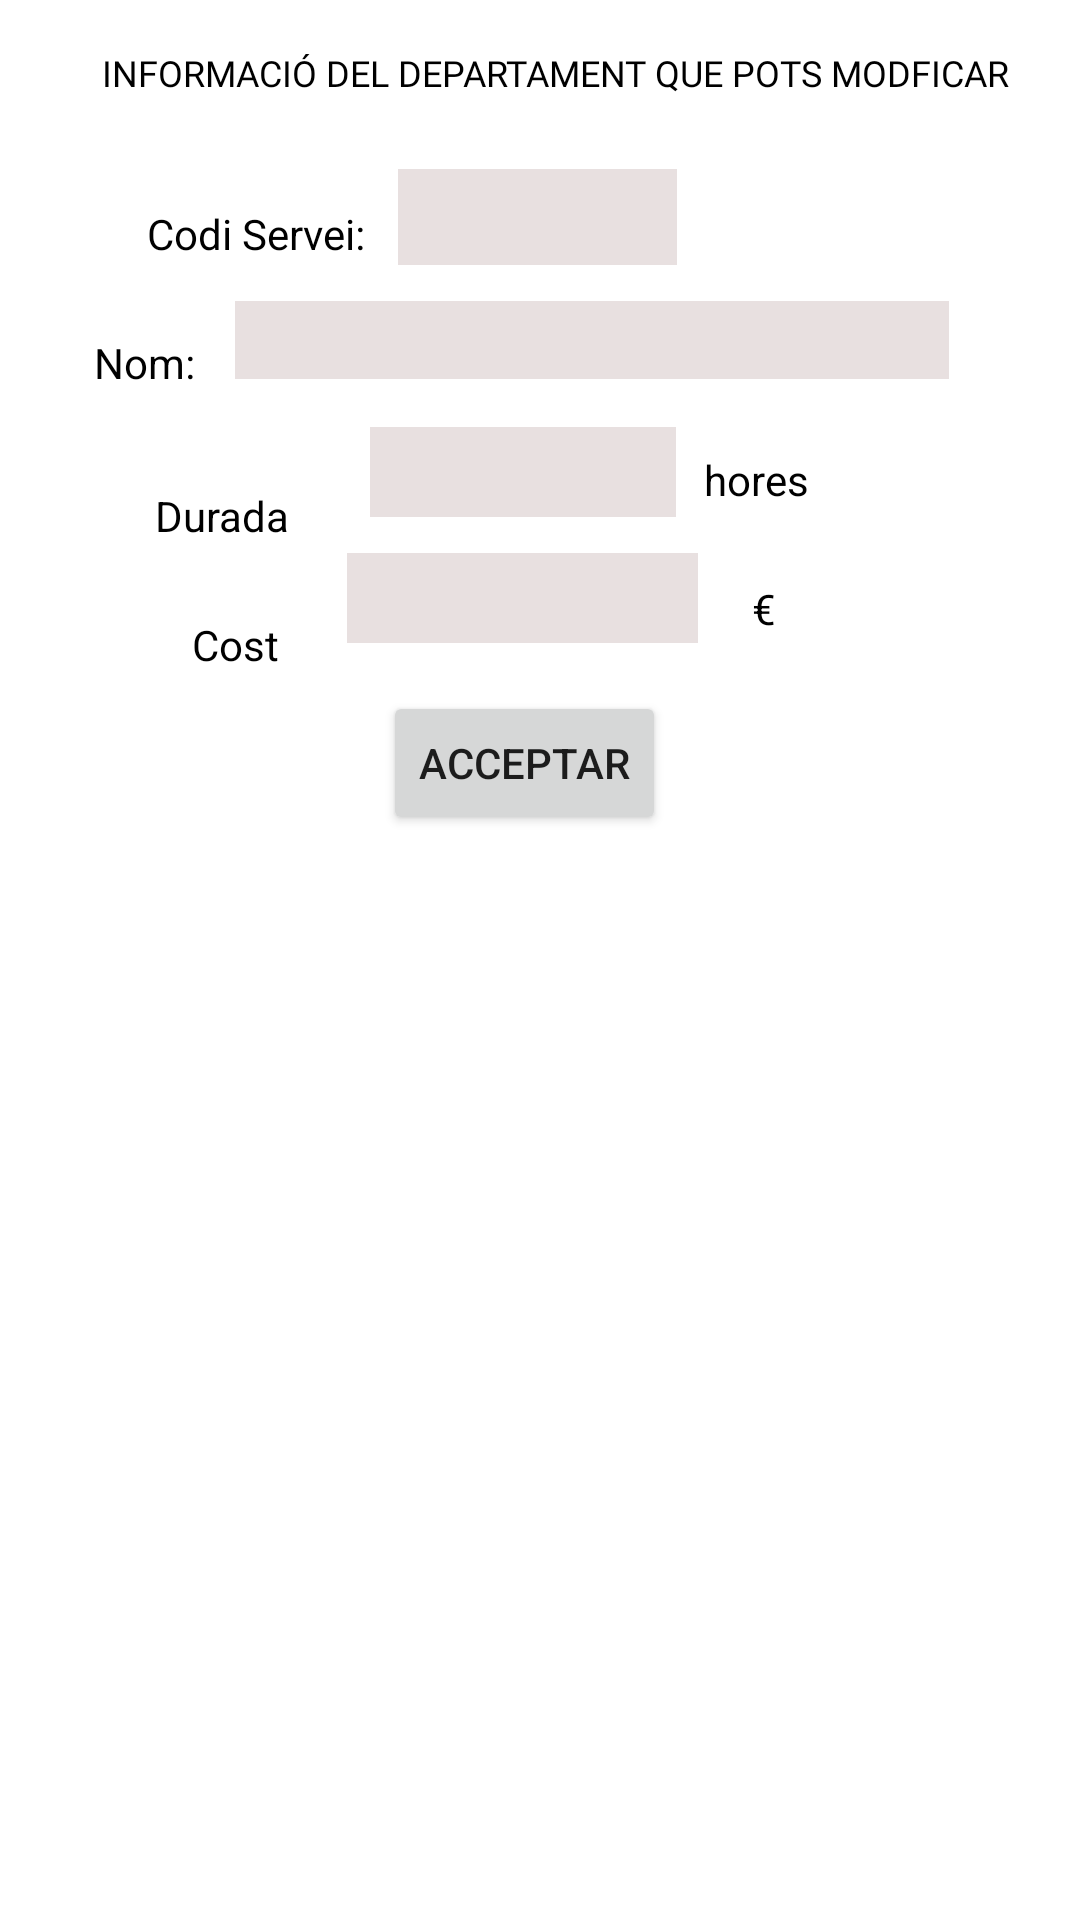

Here is an Android app screen rendered from its layout file. Give the layout XML and the strings, colors and styles it references.
<!-- AndroidManifest.xml: application theme Theme.ESchoolManagermobil -->
<!-- res/layout/fragment_frag_modi_servei_result.xml -->
<?xml version="1.0" encoding="utf-8"?>
<FrameLayout xmlns:android="http://schemas.android.com/apk/res/android"
    xmlns:app="http://schemas.android.com/apk/res-auto"
    xmlns:tools="http://schemas.android.com/tools"
    android:layout_width="match_parent"
    android:layout_height="match_parent"
    tools:context=".modelo.servei.FragModiServeiResult">

    <androidx.constraintlayout.widget.ConstraintLayout
        android:layout_width="match_parent"
        android:layout_height="match_parent"
        tools:layout_editor_absoluteX="8dp"
        tools:layout_editor_absoluteY="-23dp">


        <TextView
            android:id="@+id/titolInfoServeitModificar"
            android:layout_width="wrap_content"
            android:layout_height="wrap_content"
            android:layout_marginTop="16dp"
            android:fontFamily="@font/alfa_slab_one"
            android:shadowColor="#151313"
            android:text="Informació del departament que pots modficar"
            android:textAlignment="center"
            android:textAllCaps="true"
            android:textColor="@color/black"
            android:textSize="12dp"
            app:layout_constraintEnd_toEndOf="parent"
            app:layout_constraintHorizontal_bias="0.592"
            app:layout_constraintStart_toStartOf="parent"
            app:layout_constraintTop_toTopOf="parent" />


        <EditText
            android:id="@+id/editTextModiCodiServei"
            android:layout_width="93dp"
            android:layout_height="32dp"
            android:layout_marginTop="24dp"
            android:background="#E8E0E0"
            android:drawableTint="@color/black"
            android:ems="10"
            android:inputType="number"
            android:textColor="@color/black"
            android:textColorHint="#BAB3B3"
            android:visibility="visible"
            app:layout_constraintEnd_toEndOf="parent"
            app:layout_constraintHorizontal_bias="0.497"
            app:layout_constraintStart_toStartOf="parent"
            app:layout_constraintTop_toBottomOf="@+id/titolInfoServeitModificar" />

        <EditText
            android:id="@+id/editTextModiNomServei"
            android:layout_width="238dp"
            android:layout_height="26dp"
            android:layout_marginTop="12dp"
            android:background="#E8E0E0"
            android:drawableTint="@color/black"
            android:ems="10"
            android:inputType="textPersonName"
            android:textColor="@color/black"
            android:textColorHint="#BAB3B3"
            android:visibility="visible"
            app:layout_constraintEnd_toEndOf="parent"
            app:layout_constraintHorizontal_bias="0.641"
            app:layout_constraintStart_toStartOf="parent"
            app:layout_constraintTop_toBottomOf="@+id/editTextModiCodiServei" />

        <EditText
            android:id="@+id/editTextModiDuradaServei"
            android:layout_width="102dp"
            android:layout_height="30dp"
            android:layout_marginTop="16dp"
            android:background="#E8E0E0"
            android:drawableTint="@color/black"
            android:ems="10"
            android:inputType="number"
            android:textColor="@color/black"
            android:textColorHint="#BAB3B3"
            android:visibility="visible"
            app:layout_constraintEnd_toEndOf="parent"
            app:layout_constraintHorizontal_bias="0.478"
            app:layout_constraintStart_toStartOf="parent"
            app:layout_constraintTop_toBottomOf="@+id/editTextModiNomServei" />

        <EditText
            android:id="@+id/editTextModiCostServei"
            android:layout_width="117dp"
            android:layout_height="30dp"
            android:layout_marginTop="12dp"
            android:background="#E8E0E0"
            android:drawableTint="@color/black"
            android:ems="10"
            android:inputType="numberDecimal"
            android:textColor="@color/black"
            android:textColorHint="#BAB3B3"
            android:visibility="visible"
            app:layout_constraintEnd_toEndOf="parent"
            app:layout_constraintHorizontal_bias="0.476"
            app:layout_constraintStart_toStartOf="parent"
            app:layout_constraintTop_toBottomOf="@+id/editTextModiDuradaServei" />

        <Button
            android:id="@+id/buttonModiNovaServei"
            android:layout_width="wrap_content"
            android:layout_height="wrap_content"
            android:layout_marginTop="16dp"
            android:text="Acceptar"
            app:layout_constraintEnd_toEndOf="parent"
            app:layout_constraintHorizontal_bias="0.481"
            app:layout_constraintStart_toStartOf="parent"
            app:layout_constraintTop_toBottomOf="@+id/editTextModiCostServei"
            app:rippleColor="@color/purple_700" />

        <TextView
            android:id="@+id/textView"
            android:layout_width="wrap_content"
            android:layout_height="wrap_content"
            android:layout_marginTop="36dp"
            android:text="Codi Servei:"
            android:textColor="@color/black"
            app:layout_constraintEnd_toStartOf="@+id/editTextModiCodiServei"
            app:layout_constraintHorizontal_bias="0.819"
            app:layout_constraintStart_toStartOf="parent"
            app:layout_constraintTop_toBottomOf="@+id/titolInfoServeitModificar" />

        <TextView
            android:id="@+id/textView2"
            android:layout_width="wrap_content"
            android:layout_height="wrap_content"
            android:layout_marginTop="24dp"
            android:text="Nom:"
            android:textColor="@color/black"
            app:layout_constraintEnd_toStartOf="@+id/editTextModiNomServei"
            app:layout_constraintHorizontal_bias="0.701"
            app:layout_constraintStart_toStartOf="parent"
            app:layout_constraintTop_toBottomOf="@+id/textView" />

        <TextView
            android:id="@+id/textView3"
            android:layout_width="wrap_content"
            android:layout_height="wrap_content"
            android:layout_marginTop="32dp"
            android:text="Durada"
            android:textColor="@color/black"
            app:layout_constraintEnd_toStartOf="@+id/editTextModiDuradaServei"
            app:layout_constraintHorizontal_bias="0.66"
            app:layout_constraintStart_toStartOf="parent"
            app:layout_constraintTop_toBottomOf="@+id/textView2" />

        <TextView
            android:id="@+id/textView4"
            android:layout_width="wrap_content"
            android:layout_height="wrap_content"
            android:layout_marginTop="24dp"
            android:text="Cost"
            android:textColor="@color/black"
            app:layout_constraintEnd_toStartOf="@+id/editTextModiCostServei"
            app:layout_constraintHorizontal_bias="0.738"
            app:layout_constraintStart_toStartOf="parent"
            app:layout_constraintTop_toBottomOf="@+id/textView3" />

        <TextView
            android:id="@+id/textView5"
            android:layout_width="wrap_content"
            android:layout_height="wrap_content"
            android:layout_marginTop="24dp"
            android:text="hores"
            android:textColor="@color/black"
            app:layout_constraintEnd_toEndOf="parent"
            app:layout_constraintHorizontal_bias="0.095"
            app:layout_constraintStart_toEndOf="@+id/editTextModiDuradaServei"
            app:layout_constraintTop_toBottomOf="@+id/editTextModiNomServei" />

        <TextView
            android:id="@+id/textView6"
            android:layout_width="wrap_content"
            android:layout_height="wrap_content"
            android:layout_marginTop="24dp"
            android:text="€"
            android:textColor="@color/black"
            app:layout_constraintEnd_toEndOf="parent"
            app:layout_constraintHorizontal_bias="0.15"
            app:layout_constraintStart_toEndOf="@+id/editTextModiCostServei"
            app:layout_constraintTop_toBottomOf="@+id/textView5" />

    </androidx.constraintlayout.widget.ConstraintLayout>


</FrameLayout>
<!-- resources referenced by this layout -->
<resources>
  <style name="Theme.ESchoolManagermobil" parent="Theme.MaterialComponents.DayNight.DarkActionBar">
          
          <item name="colorPrimary">@color/purple_500</item>
          <item name="colorPrimaryVariant">@color/purple_700</item>
          <item name="colorOnPrimary">@color/white</item>
          
          <item name="colorSecondary">@color/teal_200</item>
          <item name="colorSecondaryVariant">@color/teal_700</item>
          <item name="colorOnSecondary">@color/black</item>
          
          <item name="android:statusBarColor">?attr/colorPrimaryVariant</item>
          
      </style>
  <!-- not gathered from this repository: default colours our renderer supplied (Android Studio template values) -->
  <color name="purple_500">#FF6200EE</color>
  <color name="purple_700">#FF3700B3</color>
  <color name="teal_200">#FF03DAC5</color>
  <color name="teal_700">#FF018786</color>
  <color name="black">#FF000000</color>
  <color name="white">#FFFFFFFF</color>
</resources>
